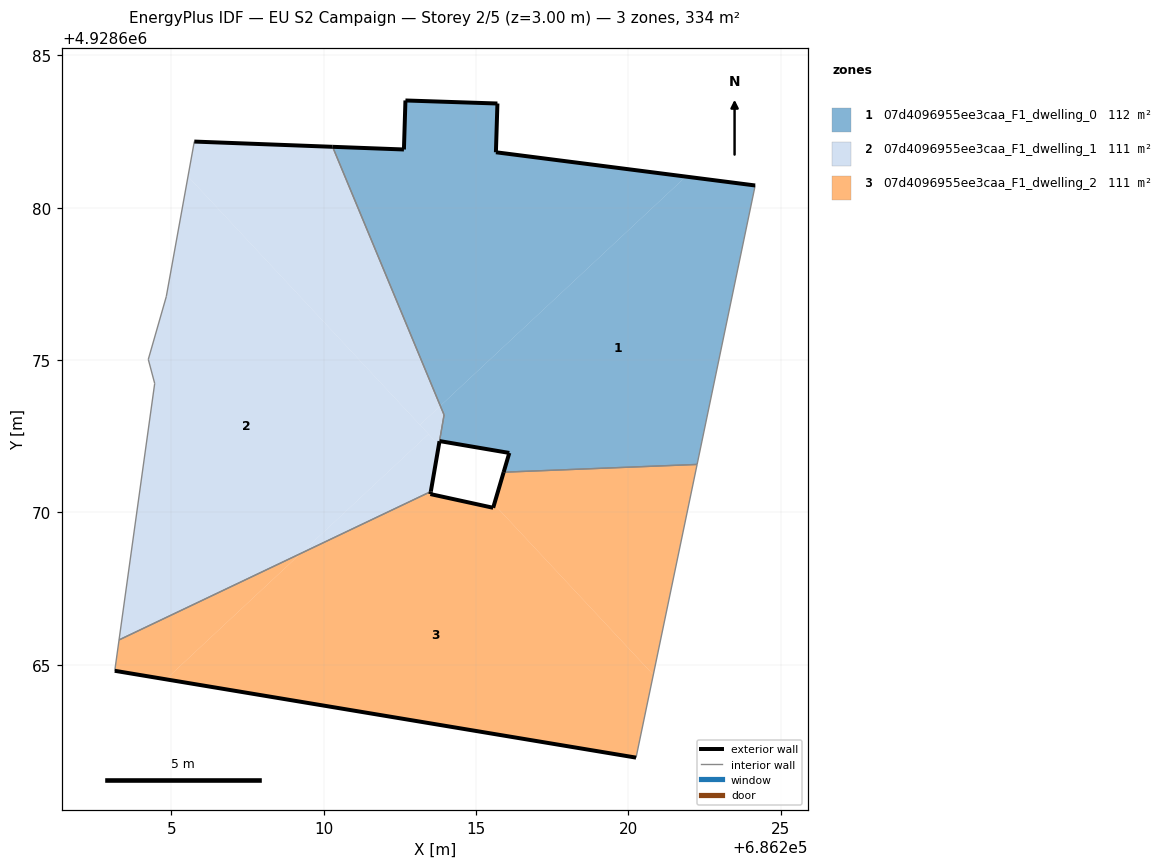
=== STOREY PLAN SPEC (per zone: floor XY polygon, exterior-wall plan segments, windows/doors) ===
zone 1: 07d4096955ee3caa_F1_dwelling_0  (111.7 m²)
  floor: (686222.25, 4928671.58) (686224.16, 4928680.73) (686221.88, 4928681.02) (686213.82, 4928673.50) (686213.95, 4928673.20) (686213.80, 4928672.34) (686216.09, 4928671.95) (686215.90, 4928671.32)
  floor: (686221.88, 4928681.02) (686215.65, 4928681.82) (686215.70, 4928683.42) (686212.68, 4928683.52) (686212.63, 4928681.91) (686210.29, 4928682.00) (686213.82, 4928673.50)
  exterior wall: (686210.29, 4928682.00) – (686212.63, 4928681.91)  [2.3 m]
  exterior wall: (686212.63, 4928681.91) – (686212.68, 4928683.52)  [1.6 m]
  exterior wall: (686212.68, 4928683.52) – (686215.70, 4928683.42)  [3.0 m]
  exterior wall: (686215.70, 4928683.42) – (686215.65, 4928681.82)  [1.6 m]
  exterior wall: (686215.65, 4928681.82) – (686224.16, 4928680.73)  [8.6 m]
  exterior wall: (686215.90, 4928671.32) – (686216.09, 4928671.95)  [0.7 m]
  exterior wall: (686216.09, 4928671.95) – (686213.80, 4928672.34)  [2.3 m]
  interior walls: 4
zone 2: 07d4096955ee3caa_F1_dwelling_1  (111.2 m²)
  floor: (686209.24, 4928668.65) (686213.44, 4928672.57) (686205.54, 4928681.03) (686204.83, 4928677.08) (686204.24, 4928675.02) (686204.45, 4928674.23) (686203.28, 4928665.82)
  floor: (686213.51, 4928670.69) (686213.78, 4928672.21) (686213.44, 4928672.57) (686209.24, 4928668.65)
  floor: (686213.78, 4928672.21) (686213.95, 4928673.20) (686213.82, 4928673.50) (686213.16, 4928672.87)
  floor: (686213.82, 4928673.50) (686210.29, 4928682.00) (686205.75, 4928682.17) (686205.54, 4928681.03) (686213.16, 4928672.87)
  exterior wall: (686213.80, 4928672.34) – (686213.51, 4928670.69)  [1.7 m]
  exterior wall: (686205.75, 4928682.17) – (686210.29, 4928682.00)  [4.5 m]
  interior walls: 7
zone 3: 07d4096955ee3caa_F1_dwelling_2  (111.4 m²)
  floor: (686220.25, 4928661.95) (686220.81, 4928664.67) (686215.59, 4928670.26) (686215.56, 4928670.15) (686213.50, 4928670.60) (686213.51, 4928670.69) (686209.24, 4928668.65) (686204.82, 4928664.52)
  floor: (686209.24, 4928668.65) (686203.28, 4928665.82) (686203.14, 4928664.80) (686204.82, 4928664.52)
  floor: (686220.81, 4928664.67) (686222.25, 4928671.58) (686215.90, 4928671.32) (686215.59, 4928670.26)
  exterior wall: (686213.51, 4928670.69) – (686213.50, 4928670.60)  [0.1 m]
  exterior wall: (686213.50, 4928670.60) – (686215.56, 4928670.15)  [2.1 m]
  exterior wall: (686215.56, 4928670.15) – (686215.90, 4928671.32)  [1.2 m]
  exterior wall: (686220.25, 4928661.95) – (686203.14, 4928664.80)  [17.3 m]
  interior walls: 4

=== DERIVED (storey summary) ===
Building: EU S2 Campaign
Storey: 2 of 5  (floor level z = 3.00 m)
Storey gross floor area: 334.4 m²
Zones on this storey: 3
  - 07d4096955ee3caa_F1_dwelling_0: floor 111.7 m²; exterior wall 20.1 m (60.4 m²); WWR 0.0%
  - 07d4096955ee3caa_F1_dwelling_1: floor 111.2 m²; exterior wall 6.2 m (18.7 m²); WWR 0.0%
  - 07d4096955ee3caa_F1_dwelling_2: floor 111.4 m²; exterior wall 20.8 m (62.3 m²); WWR 0.0%
Zone adjacency (shared interzone walls):
  - 07d4096955ee3caa_F1_dwelling_0 ↔ 07d4096955ee3caa_F1_dwelling_1
  - 07d4096955ee3caa_F1_dwelling_0 ↔ 07d4096955ee3caa_F1_dwelling_2
  - 07d4096955ee3caa_F1_dwelling_1 ↔ 07d4096955ee3caa_F1_dwelling_2